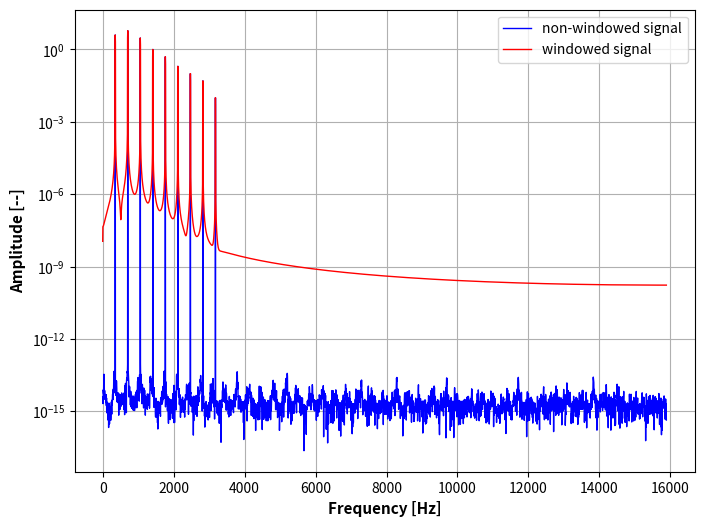
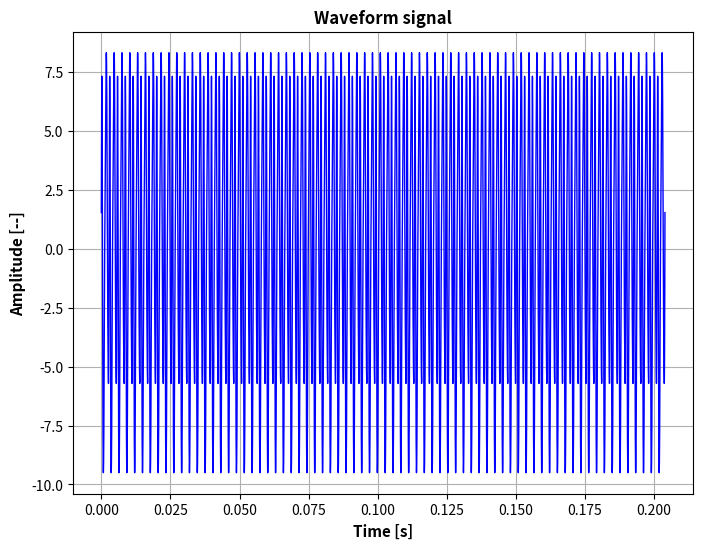

Recreate these plots in Python, in order.

from copy import deepcopy

import numpy as np
from scipy import signal
import matplotlib.pyplot as plt


def extend_signal(x_data: np.ndarray, N_rep: int):
    return np.tile(x_data[:-1], N_rep)


def process_one_sided_spectrum(x_data: np.ndarray, dt: float):

    # create the frequencies vector
    freq_vector = np.fft.rfftfreq(len(x_data), dt)

    # process the one-sided spectrum
    Xf_data = np.fft.rfft(x_data) / len(x_data)

    # adjust the one-sided spectrum amplitude
    Xf_data[1:] *= 2

    return freq_vector, Xf_data


def process_two_sided_spectrum(x_data: np.ndarray, dt: float):

    # create the frequencies vector
    freq_vector = np.fft.fftfreq(len(x_data), dt)

    # process the one-sided spectrum
    Xf_data = np.fft.fft(x_data) / len(x_data)
    
    freq_vector = np.fft.fftshift(freq_vector)
    Xf_data = np.fft.fftshift(Xf_data)

    check_if_signal_energy_is_conserved(x_data, Xf_data)

    return freq_vector, Xf_data


def get_window_and_correction_factor(window_type: str, correction_type: str, N: int):

    if window_type == "rectangular":
        window_type = "boxcar"

    if window_type not in ["hann", "flattop", "boxcar", "hamming"]:
        return 1, 1

    # create the window
    window = signal.get_window(window_type, N)

    if correction_type == "amplitude":
        correction_factors = {  
            "boxcar" : 1,
            "hann" : 2,
            "flattop" : 4.18,
            "hamming" : 1.85  
            }

    else:
        correction_factors = {  
            "boxcar" : 1,
            "hann" : np.sqrt(8/3),
            "flattop" : 2.26,
            "hamming" : 1.59
            }

    return window, correction_factors.get(window_type)


def check_if_signal_energy_is_conserved(x_data: np.ndarray, Xf_data: np.ndarray):
    x_rms = np.sqrt(np.sum(x_data**2) / len(x_data))
    Xf_rms = np.sqrt(np.sum(np.abs(Xf_data * np.conjugate(Xf_data))))

    if round(x_rms, 8) != round(Xf_rms, 8):
        message = "Both domains do not have the same rms/energy values.\n"
        message += f"RMS value (x_data): {round(x_rms,8)} \n"
        message += f"RMS value (Xf_data): {round(Xf_rms,8)}"
        print(message)


def plot(x, y, x_label, y_label, title, label="", absolute=False):

    fig = plt.figure(figsize=[8, 6])
    ax = fig.add_subplot(1,1,1)

    if absolute:
        y = np.abs(y)

    ax.plot(x, y, color=[0,0,1], linewidth = 1, label = label)

    ax.set_xlabel(x_label, fontsize = 11, fontweight = 'bold')
    ax.set_ylabel(y_label, fontsize = 11, fontweight = 'bold')
    ax.set_title(title, fontsize = 12, fontweight = 'bold')

    plt.grid()
    plt.show()


def plot_original_and_windowed_spectrums(freq: np.ndarray, Xf: np.ndarray, Xf_w: np.ndarray):
    fig = plt.figure(figsize=[8, 6])
    ax = fig.add_subplot(1,1,1)

    ax.semilogy(freq, np.abs(Xf), color=[0,0,1], linewidth = 1, label = "non-windowed signal")
    ax.semilogy(freq, np.abs(Xf_w), color=[1,0,0], linewidth = 1, label = "windowed signal")

    ax.set_xlabel("Frequency [Hz]", fontsize = 11, fontweight = 'bold')
    ax.set_ylabel("Amplitude [--]", fontsize = 11, fontweight = 'bold')
    ax.set_title("", fontsize = 12, fontweight = 'bold')

    plt.legend()
    plt.grid()
    plt.show()


def example_of_simulated_signal(df_req, window_type: str="hann", correction_type: str="energy"):

    # angular resolution
    d_theta = 1
    Np = int(360 / d_theta) + 1

    # rotational frequency
    f_rot = 5296 / 60
    
    # revolution time
    T_rev = 1 / f_rot

    # time step
    dt = T_rev / (Np - 1)

    # sampling frequency
    fs = 1 / dt

    # sampling period for required frequency resolution
    T_req = 1 / df_req

    # number of revolutions to 'reach' the required frequency resolution
    N_rev = int(np.ceil(T_req/T_rev))

    # signal time block
    T = N_rev * T_rev

    # number of male lobes
    N_lobes = 4

    # number of time steps
    N = int(T / dt)

    # create the time vector
    time = np.arange(0, N+1) * dt

    # amplitudes
    amplitudes = [4, 6, 3, 1, 0.5, 0.2, 0.1, 0.05, 0.01]

    # phases
    phases = np.random.randint(0, 360, len(amplitudes)) * (np.pi / 180)

    # compose the signal
    x_data = 0.
    for i in range(len(amplitudes)):
        n = i + 1
        omega = 2 * np.pi * f_rot * N_lobes * n
        x_data += amplitudes[i] * np.sin(omega * time + phases[i])

    # create a noise signal
    average = 0.0
    std_deviation = 0.0
    noise = average + std_deviation * np.random.randn(x_data.size)

    # add noise to signal
    x_data += noise

    # create the window
    window, correction_factor = get_window_and_correction_factor(window_type, correction_type, x_data.size)
    x_windowed = x_data * window

    freq, Xf = process_one_sided_spectrum(x_data[:-1], dt)
    freq, Xf_w = process_one_sided_spectrum(x_windowed[:-1], dt)
    # freq, Xf = process_two_sided_spectrum(x_data[:-1], dt)

    # apply signal correction factor
    Xf_w[1:] *= correction_factor

    plot_original_and_windowed_spectrums(freq, Xf, Xf_w)
    plot(time, x_data, "Time [s]", "Amplitude [--]", "Waveform signal")
    # plot(time, x_windowed, "Time [s]", "Amplitude [--]", "Windowed waveform signal")


if __name__ == "__main__":
    example_of_simulated_signal(5, window_type="hann", correction_type="amplitude")
